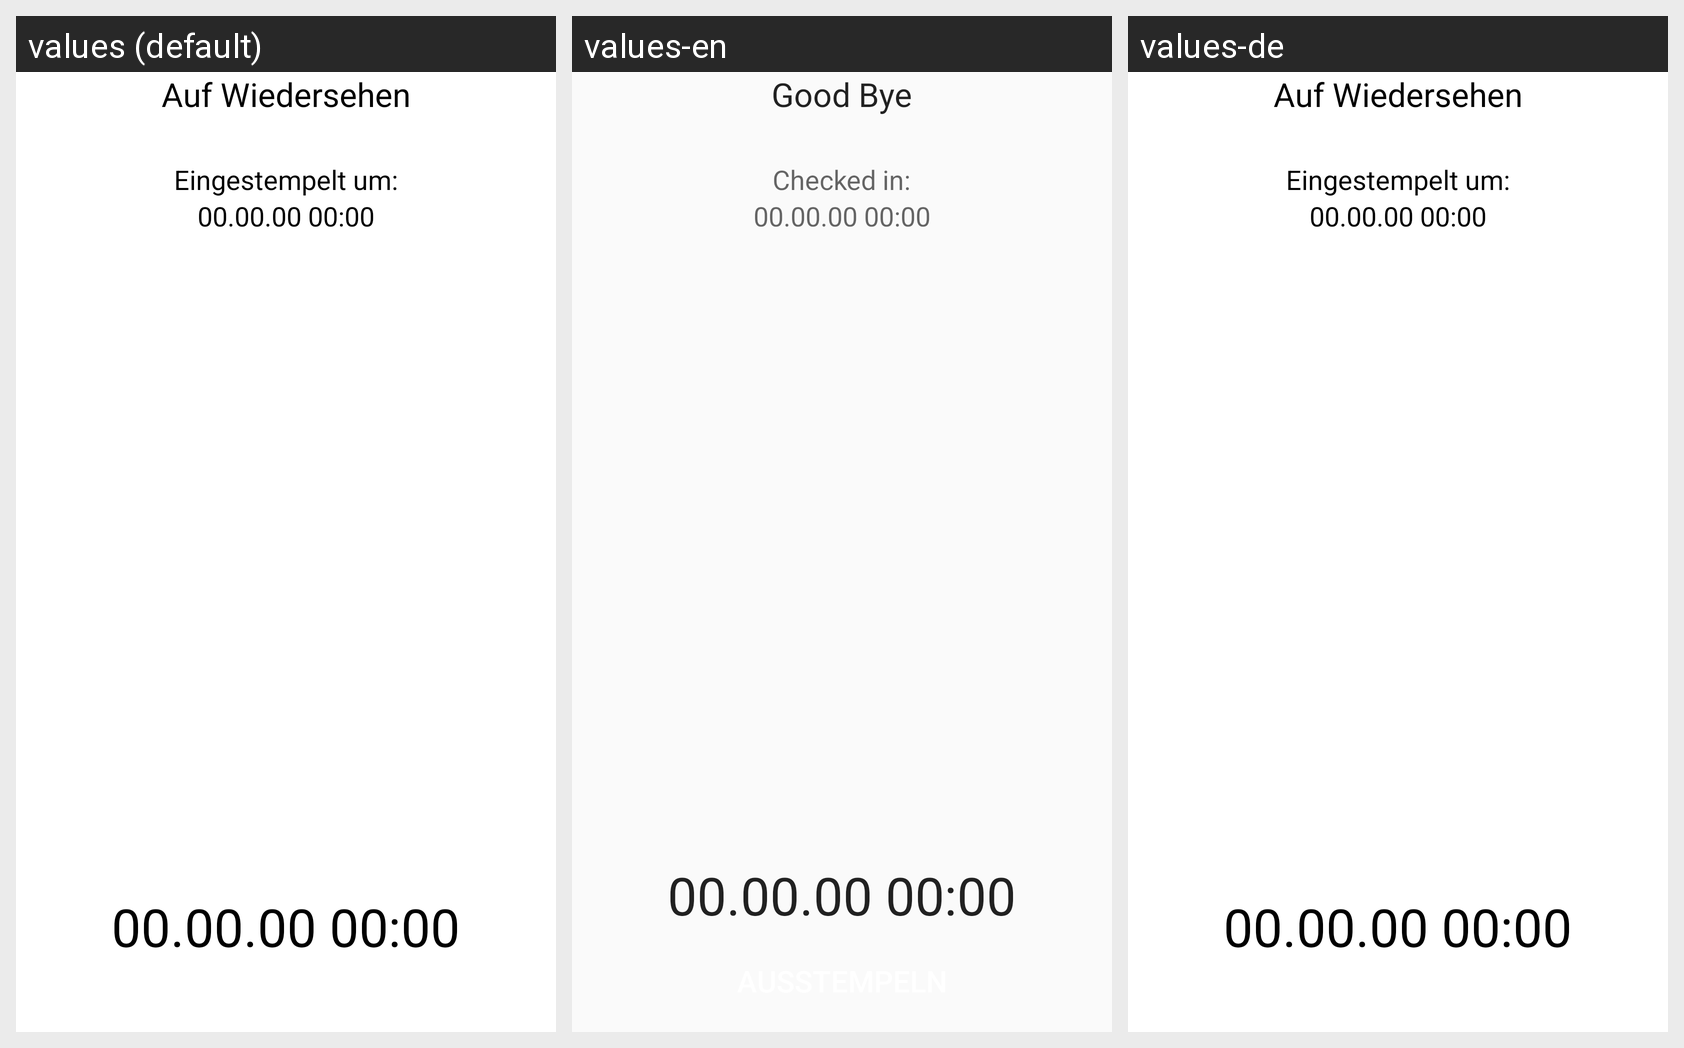

Translations of the strings shown on this Android screen, per locale in the grid:
Android screen res/layout/activity_ausstempeln.xml rendered under 3 locales, left to right: values (default), values-en, values-de. Device: Nexus 5 (rendered at 1080×1920; each locale shown at half size, 540×960, under a caption strip naming it); theme BSGTheme.
Strings drawn on this screen, with the default value and each locale's value (text and hints the layout hard-codes appear in the picture but are not listed):

txt_abschied
  values: Auf Wiedersehen
  values-en: Good Bye
  values-de: Auf Wiedersehen

txt_eingestempelt_um
  values: Eingestempelt um:
  values-en: Checked in:
  values-de: Eingestempelt um:

txt_datum_uhrzeit_platzhalter
  values: 00.00.00 00:00
  values-en: 00.00.00 00:00
  values-de: 00.00.00 00:00

txt_ausstempeln
  values: Ausstempeln
  values-en: Ausstempeln
  values-de: Ausstempeln
